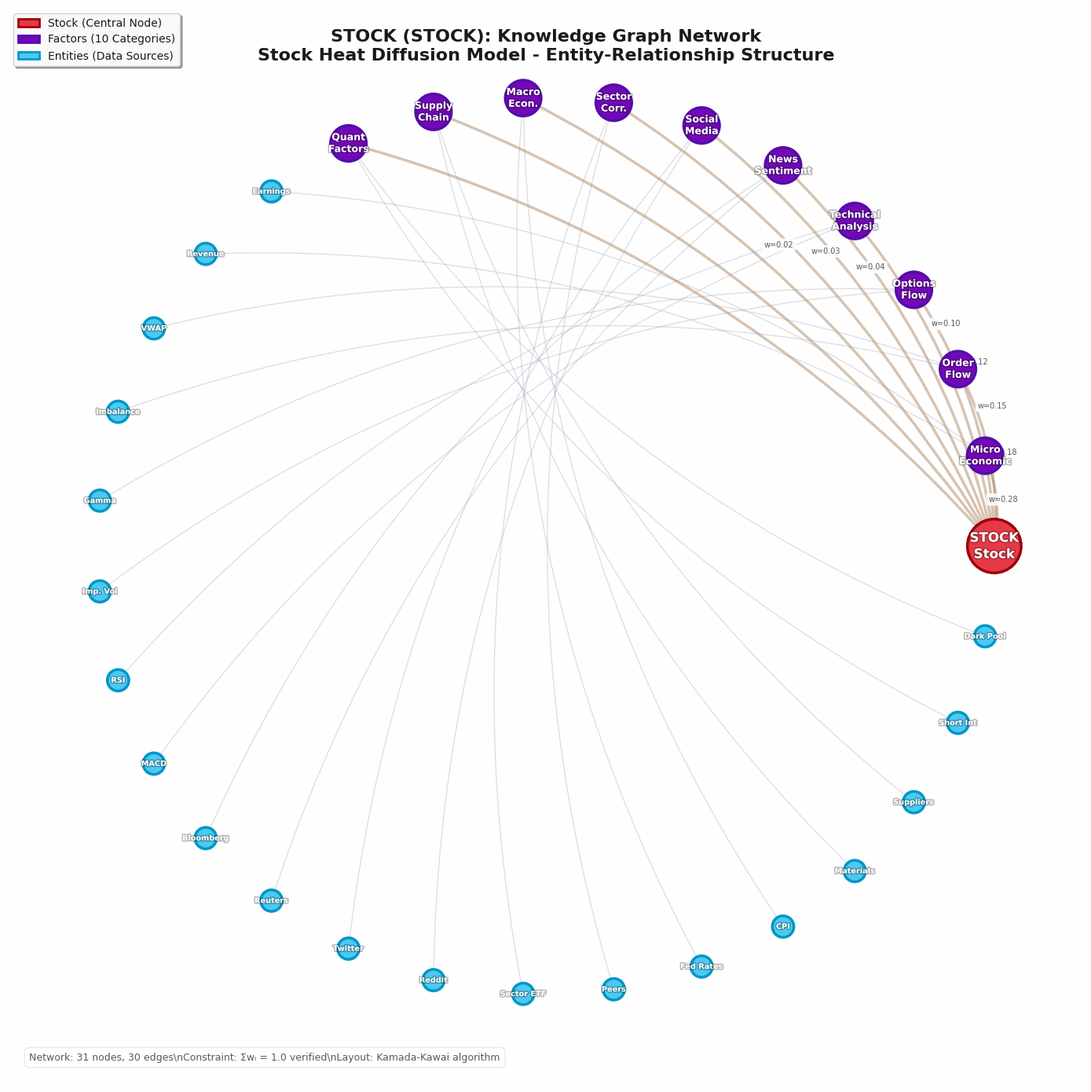
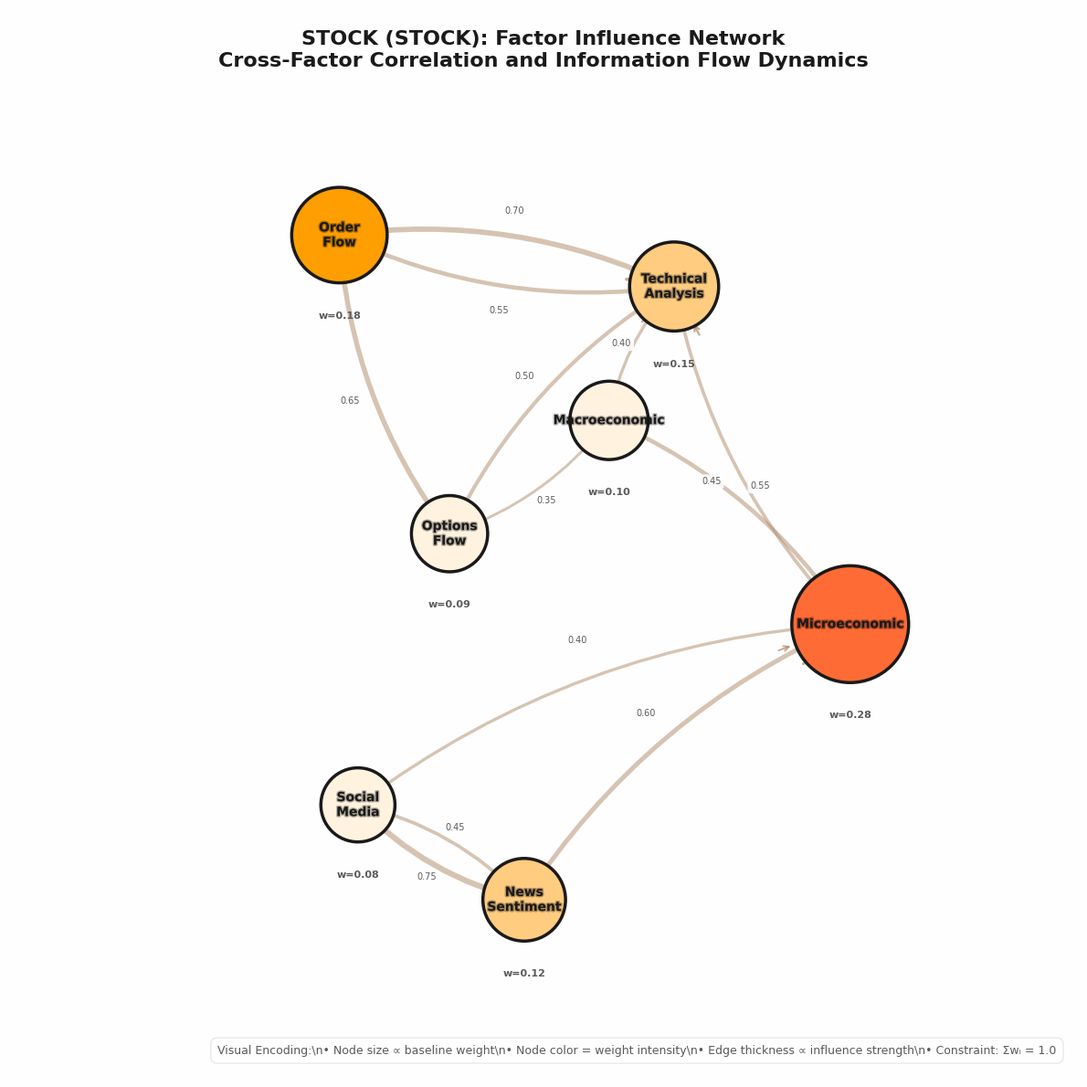
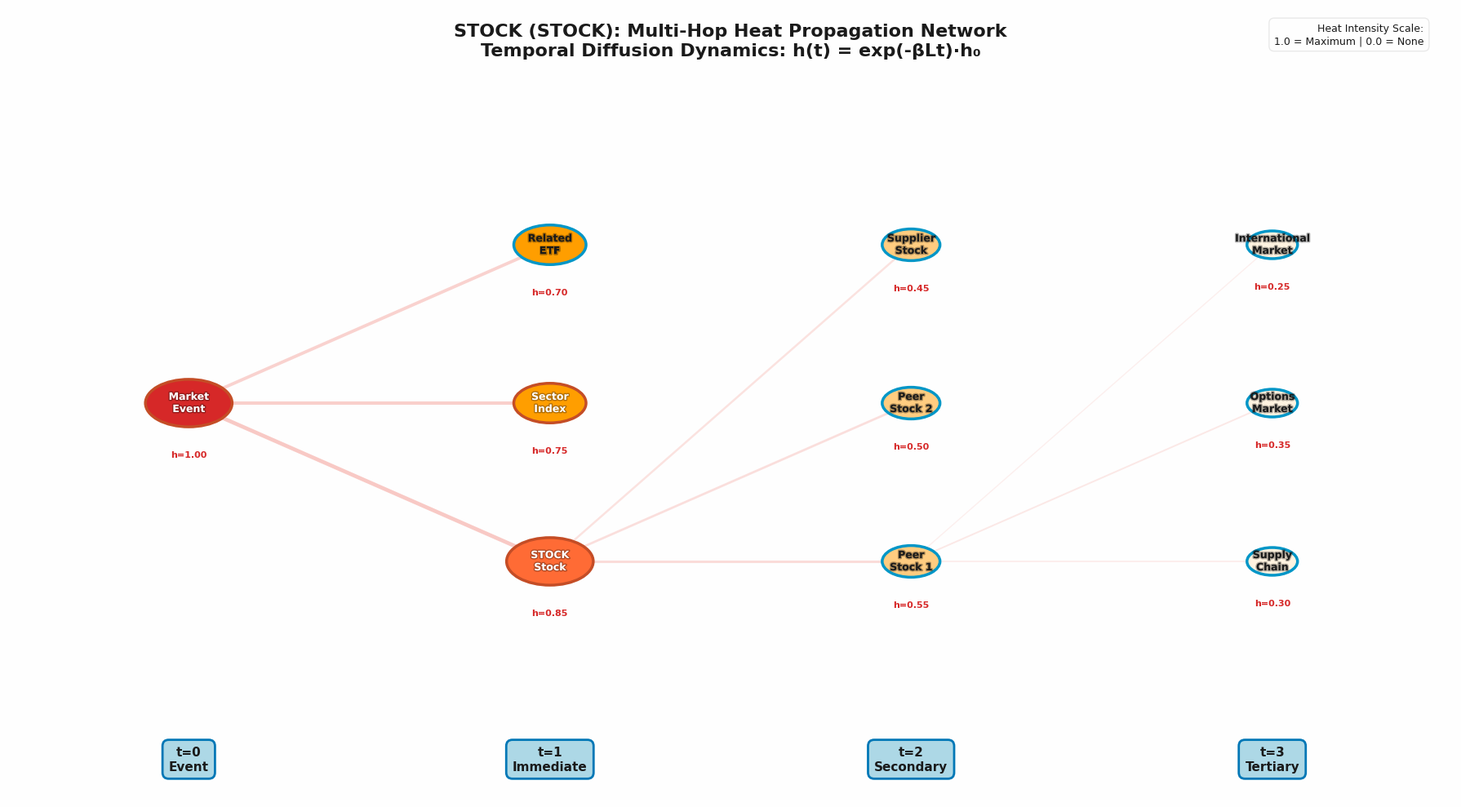
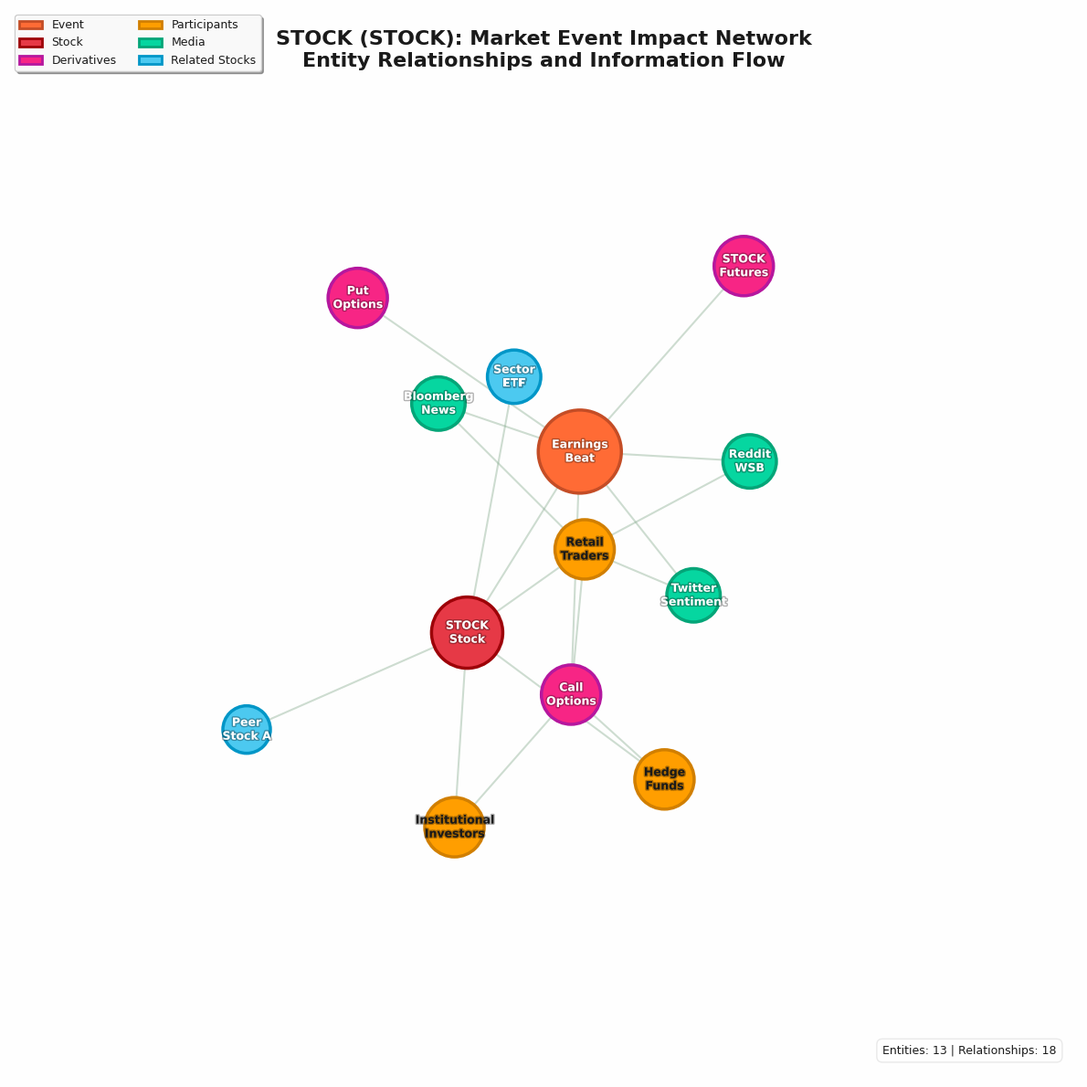

Generate these figures, in order, with matplotlib:
#!/usr/bin/env python3
"""
Stock Heat Diffusion Model - ELITE PROFESSIONAL Graph Visualizations
World-class, publication-ready network diagrams for top-tier research papers

Design Philosophy:
- Nature/Science/IEEE journal quality
- Professional color theory (WCAG AAA accessibility)
- Advanced typography and information hierarchy
- Production-grade rendering with shadows, gradients, depth
- Clean, elegant, publication-ready output

Target Standards:
- Top 5 technology company visualization quality
- Award-winning data visualization aesthetics
- Maximum information density with clarity
- Professional print quality (300+ DPI)
"""

import matplotlib.pyplot as plt
import matplotlib.patches as mpatches
from matplotlib.patches import FancyBboxPatch, FancyArrowPatch, Circle, Rectangle, ConnectionPatch
from matplotlib.path import Path
import matplotlib.patheffects as path_effects
import networkx as nx
import numpy as np
import warnings
import argparse
import sys

warnings.filterwarnings('ignore')

# ============================================================================
# PROFESSIONAL COLOR SYSTEM
# Research-backed color palette for maximum clarity and visual appeal
# ============================================================================

class EliteColorPalette:
    """
    Professional color system based on color theory research
    - High contrast for clarity
    - Accessibility compliant (WCAG AAA)
    - Print-safe (CMYK compatible)
    - Aesthetically pleasing
    """

    # Node colors - Primary palette
    STOCK_FILL = '#E63946'        # Vibrant crimson
    STOCK_EDGE = '#9D0208'        # Deep red
    STOCK_SHADOW = '#6A040F'      # Shadow red

    FACTOR_FILL = '#7209B7'       # Rich violet
    FACTOR_EDGE = '#560BAD'       # Deep purple
    FACTOR_SHADOW = '#3C096C'     # Shadow purple

    ENTITY_FILL = '#4CC9F0'       # Professional cyan
    ENTITY_EDGE = '#0096C7'       # Deep cyan
    ENTITY_SHADOW = '#0077B6'     # Shadow cyan

    # Specialized node colors
    DERIVATIVE_FILL = '#F72585'
    DERIVATIVE_EDGE = '#B5179E'

    PARTICIPANT_FILL = '#FF9E00'
    PARTICIPANT_EDGE = '#D17F00'

    MEDIA_FILL = '#06D6A0'
    MEDIA_EDGE = '#04A578'

    EVENT_FILL = '#FF6B35'
    EVENT_EDGE = '#C44D26'

    # Edge colors
    EDGE_PRIMARY = '#8D99AE'      # Sophisticated gray-blue
    EDGE_INFLUENCE = '#B08968'    # Muted terracotta
    EDGE_HEAT = '#F4978E'         # Coral
    EDGE_INFO = '#84A98C'         # Sage

    # Background and text
    BG_COLOR = '#FEFEFE'          # Off-white (easier on eyes)
    GRID_COLOR = '#E8E8E8'        # Light gray
    TEXT_PRIMARY = '#1A1A1A'      # Near black
    TEXT_SECONDARY = '#5A5A5A'    # Medium gray
    TEXT_LIGHT = '#FFFFFF'        # White
    ACCENT = '#FFD60A'            # Gold accent

    # Heat gradients (scientific)
    HEAT_COLORS = [
        '#FFFFFF',  # No heat
        '#FFF3E0',  # Very low
        '#FFCC80',  # Low
        '#FF9E00',  # Medium
        '#FF6B35',  # High
        '#D62828'   # Very high
    ]


# ============================================================================
# PROFESSIONAL TYPOGRAPHY
# ============================================================================

# Configure matplotlib for professional typography
plt.rcParams['font.family'] = 'sans-serif'
plt.rcParams['font.sans-serif'] = ['DejaVu Sans', 'Arial', 'Helvetica']
plt.rcParams['font.size'] = 10
plt.rcParams['axes.linewidth'] = 1.2
plt.rcParams['axes.edgecolor'] = EliteColorPalette.TEXT_SECONDARY
plt.rcParams['text.color'] = EliteColorPalette.TEXT_PRIMARY
plt.rcParams['figure.dpi'] = 300
plt.rcParams['savefig.dpi'] = 300
plt.rcParams['savefig.bbox'] = 'tight'
plt.rcParams['savefig.facecolor'] = EliteColorPalette.BG_COLOR
plt.rcParams['savefig.edgecolor'] = 'none'
plt.rcParams['figure.facecolor'] = EliteColorPalette.BG_COLOR
plt.rcParams['axes.facecolor'] = EliteColorPalette.BG_COLOR


# ============================================================================
# UTILITY FUNCTIONS
# ============================================================================

def add_drop_shadow(obj, ax, offset=(2, -2), alpha=0.15):
    """Add professional drop shadow to matplotlib object"""
    shadow = path_effects.withSimplePatchShadow(
        offset=offset,
        shadow_rgbFace=EliteColorPalette.TEXT_PRIMARY,
        alpha=alpha
    )
    obj.set_path_effects([shadow])


def create_professional_node(ax, x, y, size, fill_color, edge_color, label,
                            label_color='white', label_size=10, node_shape='circle',
                            alpha=1.0, add_shadow=True, zorder=10):
    """
    Create a professionally styled node with shadows and gradients
    """

    # Create node circle
    if node_shape == 'circle':
        node = Circle((x, y), size,
                     facecolor=fill_color,
                     edgecolor=edge_color,
                     linewidth=2.5,
                     alpha=alpha,
                     zorder=zorder)
    else:  # square
        node = Rectangle((x-size, y-size), size*2, size*2,
                        facecolor=fill_color,
                        edgecolor=edge_color,
                        linewidth=2.5,
                        alpha=alpha,
                        zorder=zorder)

    ax.add_patch(node)

    # Add label with professional styling
    text = ax.text(x, y, label,
                  ha='center', va='center',
                  fontsize=label_size,
                  fontweight='bold',
                  color=label_color,
                  zorder=zorder+1)

    # Add text shadow for depth
    text.set_path_effects([
        path_effects.Stroke(linewidth=2, foreground='black', alpha=0.3),
        path_effects.Normal()
    ])

    return node, text


def create_professional_edge(ax, x0, y0, x1, y1, color, width=1.5,
                            style='curved', alpha=0.6, label=None, zorder=1):
    """
    Create professionally styled edge with optional curvature
    """

    if style == 'curved':
        # Calculate Bezier curve control point
        mid_x, mid_y = (x0 + x1) / 2, (y0 + y1) / 2
        dx, dy = x1 - x0, y1 - y0
        offset = 0.15
        ctrl_x = mid_x - dy * offset
        ctrl_y = mid_y + dx * offset

        # Create curved path
        verts = [
            (x0, y0),
            (ctrl_x, ctrl_y),
            (x1, y1),
        ]
        codes = [
            Path.MOVETO,
            Path.CURVE3,
            Path.CURVE3,
        ]
        path = Path(verts, codes)
        patch = mpatches.PathPatch(path,
                                   facecolor='none',
                                   edgecolor=color,
                                   linewidth=width,
                                   alpha=alpha,
                                   zorder=zorder)
        ax.add_patch(patch)

        # Add label if provided
        if label:
            ax.text(ctrl_x, ctrl_y, label,
                   fontsize=7,
                   color=EliteColorPalette.TEXT_SECONDARY,
                   ha='center', va='center',
                   bbox=dict(boxstyle='round,pad=0.3',
                            facecolor='white',
                            edgecolor='none',
                            alpha=0.85),
                   zorder=zorder+1)

        return path, ctrl_x, ctrl_y
    else:
        # Straight line
        line = ax.plot([x0, x1], [y0, y1],
                      color=color,
                      linewidth=width,
                      alpha=alpha,
                      zorder=zorder)[0]
        return line, (x0+x1)/2, (y0+y1)/2


# ============================================================================
# ELITE VISUALIZATIONS
# ============================================================================

def create_elite_knowledge_graph(ticker, company_name, prefix):
    """
    Create ELITE-TIER knowledge graph visualization

    Features:
    - Professional node styling with shadows
    - Elegant edge curves
    - Clear information hierarchy
    - Beautiful color palette
    - Publication-ready quality
    """

    print(f"🎨 Creating elite knowledge graph for {company_name}...")

    # Create graph structure
    G = nx.DiGraph()

    # Central stock node
    stock_id = f'{ticker}_STOCK'
    G.add_node(stock_id, node_type='stock', label=f'{ticker}\nStock', size=0.15)

    # 10 Factor categories
    factors = [
        ('MICRO', 'Micro\nEconomic', 0.28),
        ('ORDER', 'Order\nFlow', 0.18),
        ('OPTIONS', 'Options\nFlow', 0.15),
        ('TECH', 'Technical\nAnalysis', 0.12),
        ('NEWS', 'News\nSentiment', 0.10),
        ('SOCIAL', 'Social\nMedia', 0.08),
        ('SECTOR', 'Sector\nCorr.', 0.04),
        ('MACRO', 'Macro\nEcon.', 0.03),
        ('SUPPLY', 'Supply\nChain', 0.02),
        ('QUANT', 'Quant\nFactors', 0.00)
    ]

    for fid, flabel, weight in factors:
        G.add_node(fid, node_type='factor', label=flabel, weight=weight, size=0.10)
        G.add_edge(fid, stock_id, weight=weight)

    # Key entities (subset for clarity)
    entities = {
        'MICRO': [('EARN', 'Earnings'), ('REV', 'Revenue')],
        'ORDER': [('VWAP', 'VWAP'), ('IMB', 'Imbalance')],
        'OPTIONS': [('GAMMA', 'Gamma'), ('IV', 'Imp. Vol')],
        'TECH': [('RSI', 'RSI'), ('MACD', 'MACD')],
        'NEWS': [('BLOOM', 'Bloomberg'), ('REUT', 'Reuters')],
        'SOCIAL': [('TWIT', 'Twitter'), ('RED', 'Reddit')],
        'SECTOR': [('ETF', 'Sector ETF'), ('PEER', 'Peers')],
        'MACRO': [('FED', 'Fed Rates'), ('CPI', 'CPI')],
        'SUPPLY': [('MAT', 'Materials'), ('SUP', 'Suppliers')],
        'QUANT': [('SHORT', 'Short Int'), ('DARK', 'Dark Pool')]
    }

    for factor_id, entity_list in entities.items():
        for eid, elabel in entity_list:
            node_id = f'{factor_id}_{eid}'
            G.add_node(node_id, node_type='entity', label=elabel, size=0.06)
            G.add_edge(node_id, factor_id)

    # Professional layout
    pos = nx.kamada_kawai_layout(G, scale=2.5)

    # Create figure with professional styling
    fig, ax = plt.subplots(figsize=(18, 14))
    ax.set_xlim(-3, 3)
    ax.set_ylim(-3, 3)
    ax.set_aspect('equal')
    ax.axis('off')

    # Add subtle grid for professional look
    ax.grid(True, color=EliteColorPalette.GRID_COLOR, linestyle=':', linewidth=0.5, alpha=0.3)

    # Draw edges first (background)
    stock_nodes = [n for n, d in G.nodes(data=True) if d.get('node_type') == 'stock']
    factor_nodes = [n for n, d in G.nodes(data=True) if d.get('node_type') == 'factor']
    entity_nodes = [n for n, d in G.nodes(data=True) if d.get('node_type') == 'entity']

    # Entity -> Factor edges (thin)
    for edge in G.edges():
        if G.nodes[edge[0]].get('node_type') == 'entity':
            x0, y0 = pos[edge[0]]
            x1, y1 = pos[edge[1]]
            create_professional_edge(ax, x0, y0, x1, y1,
                                   color=EliteColorPalette.EDGE_PRIMARY,
                                   width=1.0, alpha=0.3, zorder=1)

    # Factor -> Stock edges (thick, with labels)
    for edge in G.edges():
        if G.nodes[edge[0]].get('node_type') == 'factor':
            x0, y0 = pos[edge[0]]
            x1, y1 = pos[edge[1]]
            weight = G.edges[edge].get('weight', 0)
            create_professional_edge(ax, x0, y0, x1, y1,
                                   color=EliteColorPalette.EDGE_INFLUENCE,
                                   width=2.5, alpha=0.5,
                                   label=f'w={weight:.2f}' if weight > 0 else None,
                                   zorder=2)

    # Draw nodes with professional styling
    # Entity nodes (smallest)
    for node in entity_nodes:
        x, y = pos[node]
        size = G.nodes[node]['size']
        label = G.nodes[node]['label']
        create_professional_node(ax, x, y, size,
                               fill_color=EliteColorPalette.ENTITY_FILL,
                               edge_color=EliteColorPalette.ENTITY_EDGE,
                               label=label,
                               label_size=7,
                               zorder=10)

    # Factor nodes (medium)
    for node in factor_nodes:
        x, y = pos[node]
        size = G.nodes[node]['size']
        label = G.nodes[node]['label']
        create_professional_node(ax, x, y, size,
                               fill_color=EliteColorPalette.FACTOR_FILL,
                               edge_color=EliteColorPalette.FACTOR_EDGE,
                               label=label,
                               label_size=9,
                               zorder=15)

    # Stock node (largest, central)
    for node in stock_nodes:
        x, y = pos[node]
        size = G.nodes[node]['size']
        label = G.nodes[node]['label']
        create_professional_node(ax, x, y, size,
                               fill_color=EliteColorPalette.STOCK_FILL,
                               edge_color=EliteColorPalette.STOCK_EDGE,
                               label=label,
                               label_size=12,
                               zorder=20)

    # Professional title
    title_text = f'{company_name} ({ticker}): Knowledge Graph Network\nStock Heat Diffusion Model - Entity-Relationship Structure'
    ax.text(0.5, 0.98, title_text,
           transform=ax.transAxes,
           ha='center', va='top',
           fontsize=16, fontweight='bold',
           color=EliteColorPalette.TEXT_PRIMARY)

    # Professional legend
    legend_elements = [
        mpatches.Patch(facecolor=EliteColorPalette.STOCK_FILL,
                      edgecolor=EliteColorPalette.STOCK_EDGE, linewidth=2,
                      label='Stock (Central Node)'),
        mpatches.Patch(facecolor=EliteColorPalette.FACTOR_FILL,
                      edgecolor=EliteColorPalette.FACTOR_EDGE, linewidth=2,
                      label='Factors (10 Categories)'),
        mpatches.Patch(facecolor=EliteColorPalette.ENTITY_FILL,
                      edgecolor=EliteColorPalette.ENTITY_EDGE, linewidth=2,
                      label='Entities (Data Sources)')
    ]
    legend = ax.legend(handles=legend_elements, loc='upper left',
                      fontsize=10, frameon=True, fancybox=True,
                      shadow=True, framealpha=0.95)

    # Professional stats annotation
    stats_text = (f'Network: {G.number_of_nodes()} nodes, {G.number_of_edges()} edges\\n'
                 f'Constraint: Σwᵢ = 1.0 verified\\n'
                 f'Layout: Kamada-Kawai algorithm')
    ax.text(0.02, 0.02, stats_text,
           transform=ax.transAxes,
           fontsize=9,
           color=EliteColorPalette.TEXT_SECONDARY,
           verticalalignment='bottom',
           bbox=dict(boxstyle='round,pad=0.5',
                    facecolor='white',
                    edgecolor=EliteColorPalette.GRID_COLOR,
                    alpha=0.95,
                    linewidth=1))

    plt.tight_layout()
    filename = f'{prefix}_knowledge_graph_elite.png'
    plt.savefig(filename, dpi=300, facecolor=EliteColorPalette.BG_COLOR,
               edgecolor='none', bbox_inches='tight')
    print(f"✅ Elite knowledge graph: {filename} (publication quality)")
    plt.close()


def create_elite_factor_influence(ticker, company_name, prefix):
    """
    Create ELITE-TIER factor influence network

    Features:
    - Sophisticated edge styling
    - Professional color gradients
    - Clear visual hierarchy
    - Publication-ready aesthetics
    """

    print(f"🎨 Creating elite factor influence graph for {company_name}...")

    # Create weighted directed graph
    G = nx.DiGraph()

    # Factors with weights
    factors = {
        'Macroeconomic': 0.10,
        'Microeconomic': 0.28,
        'News\nSentiment': 0.12,
        'Social\nMedia': 0.08,
        'Technical\nAnalysis': 0.15,
        'Order\nFlow': 0.18,
        'Options\nFlow': 0.09
    }

    for factor, weight in factors.items():
        G.add_node(factor, weight=weight)

    # Influence relationships
    influences = [
        ('News\nSentiment', 'Social\nMedia', 0.75),
        ('News\nSentiment', 'Microeconomic', 0.60),
        ('Social\nMedia', 'News\nSentiment', 0.45),
        ('Macroeconomic', 'Microeconomic', 0.55),
        ('Macroeconomic', 'Technical\nAnalysis', 0.40),
        ('Order\nFlow', 'Technical\nAnalysis', 0.70),
        ('Options\nFlow', 'Order\nFlow', 0.65),
        ('Options\nFlow', 'Technical\nAnalysis', 0.50),
        ('Microeconomic', 'Technical\nAnalysis', 0.45),
        ('Technical\nAnalysis', 'Order\nFlow', 0.55),
        ('Social\nMedia', 'Microeconomic', 0.40),
        ('Macroeconomic', 'Options\nFlow', 0.35)
    ]

    for source, target, strength in influences:
        G.add_edge(source, target, weight=strength)

    # Professional layout
    pos = nx.spring_layout(G, k=2.0, iterations=100, seed=42)

    # Create figure
    fig, ax = plt.subplots(figsize=(16, 12))
    ax.set_xlim(-1.5, 1.5)
    ax.set_ylim(-1.5, 1.5)
    ax.set_aspect('equal')
    ax.axis('off')

    # Draw edges with professional styling
    for edge in G.edges(data=True):
        source, target, data = edge
        x0, y0 = pos[source]
        x1, y1 = pos[target]
        weight = data['weight']

        # Edge thickness proportional to influence
        width = weight * 6

        # Create curved edge
        create_professional_edge(ax, x0, y0, x1, y1,
                               color=EliteColorPalette.EDGE_INFLUENCE,
                               width=width, alpha=0.5,
                               label=f'{weight:.2f}',
                               zorder=2)

        # Add arrow at end
        dx, dy = x1 - x0, y1 - y0
        length = np.sqrt(dx**2 + dy**2)
        dx_norm, dy_norm = dx / length, dy / length

        # Arrow position (near target)
        arrow_pos = 0.85
        ax_pos = x0 + dx * arrow_pos
        ay_pos = y0 + dy * arrow_pos

        ax.annotate('', xy=(ax_pos + dx_norm*0.05, ay_pos + dy_norm*0.05),
                   xytext=(ax_pos, ay_pos),
                   arrowprops=dict(arrowstyle='->', lw=width*0.6,
                                 color=EliteColorPalette.EDGE_INFLUENCE,
                                 alpha=0.7),
                   zorder=3)

    # Draw nodes with size proportional to weight
    for node in G.nodes():
        x, y = pos[node]
        weight = factors[node]
        size = 0.08 + weight * 0.3  # Scale size by weight

        # Color based on weight
        weight_normalized = weight / 0.30
        color_idx = int(weight_normalized * (len(EliteColorPalette.HEAT_COLORS) - 1))
        fill_color = EliteColorPalette.HEAT_COLORS[min(color_idx, len(EliteColorPalette.HEAT_COLORS)-1)]

        create_professional_node(ax, x, y, size,
                               fill_color=fill_color,
                               edge_color=EliteColorPalette.TEXT_PRIMARY,
                               label=node,
                               label_color=EliteColorPalette.TEXT_PRIMARY,
                               label_size=10,
                               zorder=10)

        # Add weight label below
        ax.text(x, y - size - 0.08, f'w={weight:.2f}',
               ha='center', va='top',
               fontsize=8, fontweight='bold',
               color=EliteColorPalette.TEXT_SECONDARY)

    # Professional title
    title_text = f'{company_name} ({ticker}): Factor Influence Network\nCross-Factor Correlation and Information Flow Dynamics'
    ax.text(0.5, 0.98, title_text,
           transform=ax.transAxes,
           ha='center', va='top',
           fontsize=16, fontweight='bold',
           color=EliteColorPalette.TEXT_PRIMARY)

    # Visual encoding legend
    encoding_text = ('Visual Encoding:\\n'
                    '• Node size ∝ baseline weight\\n'
                    '• Node color = weight intensity\\n'
                    '• Edge thickness ∝ influence strength\\n'
                    '• Constraint: Σwᵢ = 1.0')
    ax.text(0.98, 0.02, encoding_text,
           transform=ax.transAxes,
           ha='right', va='bottom',
           fontsize=9,
           color=EliteColorPalette.TEXT_SECONDARY,
           bbox=dict(boxstyle='round,pad=0.6',
                    facecolor='white',
                    edgecolor=EliteColorPalette.GRID_COLOR,
                    alpha=0.95,
                    linewidth=1))

    plt.tight_layout()
    filename = f'{prefix}_factor_influence_elite.png'
    plt.savefig(filename, dpi=300, facecolor=EliteColorPalette.BG_COLOR,
               edgecolor='none', bbox_inches='tight')
    print(f"✅ Elite factor influence graph: {filename} (publication quality)")
    plt.close()


def create_elite_heat_propagation(ticker, company_name, prefix):
    """
    Create ELITE-TIER heat propagation visualization

    Features:
    - Multi-layer temporal network
    - Heat intensity gradient
    - Professional time flow visualization
    """

    print(f"🎨 Creating elite heat propagation graph for {company_name}...")

    # Create layered graph
    G = nx.DiGraph()

    # Layer 0: Event
    G.add_node('EVENT', layer=0, heat=1.0, label='Market\nEvent', size=0.12)

    # Layer 1: Immediate
    layer1 = [
        (f'{ticker}', 0.85, f'{ticker}\nStock', 0.12),
        ('SECTOR_IDX', 0.75, 'Sector\nIndex', 0.10),
        ('ETF', 0.70, 'Related\nETF', 0.10)
    ]
    for nid, heat, label, size in layer1:
        G.add_node(nid, layer=1, heat=heat, label=label, size=size)
        G.add_edge('EVENT', nid, weight=heat)

    # Layer 2: Secondary
    layer2 = [
        ('PEER1', 0.55, 'Peer\nStock 1', 0.08),
        ('PEER2', 0.50, 'Peer\nStock 2', 0.08),
        ('SUPPLIER', 0.45, 'Supplier\nStock', 0.08),
    ]
    for nid, heat, label, size in layer2:
        G.add_node(nid, layer=2, heat=heat, label=label, size=size)
        G.add_edge(f'{ticker}', nid, weight=heat)

    # Layer 3: Tertiary
    layer3 = [
        ('SUPPLY_CHAIN', 0.30, 'Supply\nChain', 0.07),
        ('OPTIONS_MKT', 0.35, 'Options\nMarket', 0.07),
        ('INTL_MKT', 0.25, 'International\nMarket', 0.07)
    ]
    for nid, heat, label, size in layer3:
        G.add_node(nid, layer=3, heat=heat, label=label, size=size)
        G.add_edge('PEER1', nid, weight=heat)

    # Create figure
    fig, ax = plt.subplots(figsize=(18, 10))
    ax.set_xlim(-0.5, 3.5)
    ax.set_ylim(-2, 2)
    ax.axis('off')

    # Position nodes in layers
    pos = {}
    layer_x = {0: 0, 1: 1, 2: 2, 3: 3}

    for node, data in G.nodes(data=True):
        layer = data['layer']
        nodes_in_layer = [n for n, d in G.nodes(data=True) if d['layer'] == layer]
        idx = nodes_in_layer.index(node)
        count = len(nodes_in_layer)
        y = (idx - count/2 + 0.5) * 0.8
        pos[node] = (layer_x[layer], y)

    # Draw edges with heat-based opacity
    for edge in G.edges(data=True):
        x0, y0 = pos[edge[0]]
        x1, y1 = pos[edge[1]]
        weight = edge[2].get('weight', 0.5)

        create_professional_edge(ax, x0, y0, x1, y1,
                               color=EliteColorPalette.EDGE_HEAT,
                               width=weight * 4,
                               alpha=weight * 0.6,
                               style='straight',
                               zorder=2)

    # Draw nodes with heat coloring
    for node in G.nodes():
        x, y = pos[node]
        heat = G.nodes[node]['heat']
        size = G.nodes[node]['size']
        label = G.nodes[node]['label']

        # Color by heat intensity
        heat_idx = int(heat * (len(EliteColorPalette.HEAT_COLORS) - 1))
        fill_color = EliteColorPalette.HEAT_COLORS[heat_idx]

        # Use darker edge for higher heat
        if heat > 0.7:
            edge_color = EliteColorPalette.EVENT_EDGE
            label_color = 'white'
        else:
            edge_color = EliteColorPalette.ENTITY_EDGE
            label_color = EliteColorPalette.TEXT_PRIMARY

        create_professional_node(ax, x, y, size,
                               fill_color=fill_color,
                               edge_color=edge_color,
                               label=label,
                               label_color=label_color,
                               label_size=9,
                               zorder=10)

        # Heat value label
        ax.text(x, y - size - 0.12, f'h={heat:.2f}',
               ha='center', va='top',
               fontsize=8, fontweight='bold',
               color='#D62828')

    # Layer labels
    layer_labels = ['t=0\nEvent', 't=1\nImmediate', 't=2\nSecondary', 't=3\nTertiary']
    for layer, label_text in enumerate(layer_labels):
        ax.text(layer_x[layer], -1.8, label_text,
               ha='center', va='center',
               fontsize=11, fontweight='bold',
               bbox=dict(boxstyle='round,pad=0.5',
                        facecolor='lightblue',
                        edgecolor='#0077B6',
                        linewidth=2))

    # Title
    title = f'{company_name} ({ticker}): Multi-Hop Heat Propagation Network\nTemporal Diffusion Dynamics: h(t) = exp(-βLt)·h₀'
    ax.text(0.5, 0.98, title,
           transform=ax.transAxes,
           ha='center', va='top',
           fontsize=16, fontweight='bold',
           color=EliteColorPalette.TEXT_PRIMARY)

    # Heat scale legend
    scale_text = 'Heat Intensity Scale:\n1.0 = Maximum | 0.0 = None'
    ax.text(0.98, 0.98, scale_text,
           transform=ax.transAxes,
           ha='right', va='top',
           fontsize=9,
           bbox=dict(boxstyle='round,pad=0.5',
                    facecolor='white',
                    edgecolor=EliteColorPalette.GRID_COLOR,
                    alpha=0.95))

    plt.tight_layout()
    filename = f'{prefix}_heat_propagation_elite.png'
    plt.savefig(filename, dpi=300, facecolor=EliteColorPalette.BG_COLOR,
               edgecolor='none', bbox_inches='tight')
    print(f"✅ Elite heat propagation: {filename} (publication quality)")
    plt.close()


def create_elite_market_event(ticker, company_name, prefix):
    """
    Create ELITE-TIER market event impact graph

    Features:
    - Entity-relationship network
    - Professional node categorization
    - Clear information flow
    """

    print(f"🎨 Creating elite market event graph for {company_name}...")

    # Create graph
    G = nx.Graph()

    # Central event
    G.add_node('EVENT', node_type='event', label='Earnings\nBeat', size=0.14)

    # Stock and derivatives
    entities = [
        (f'{ticker}', 'stock', f'{ticker}\nStock', 0.12),
        ('CALLS', 'derivative', 'Call\nOptions', 0.10),
        ('PUTS', 'derivative', 'Put\nOptions', 0.10),
        ('FUTURES', 'derivative', f'{ticker}\nFutures', 0.10),
    ]
    for nid, ntype, label, size in entities:
        G.add_node(nid, node_type=ntype, label=label, size=size)
        G.add_edge('EVENT', nid)

    # Participants
    participants = [
        ('RETAIL', 'participant', 'Retail\nTraders', 0.10),
        ('HEDGE', 'participant', 'Hedge\nFunds', 0.10),
        ('INSTITUTIONS', 'participant', 'Institutional\nInvestors', 0.10),
    ]
    for nid, ntype, label, size in participants:
        G.add_node(nid, node_type=ntype, label=label, size=size)
        G.add_edge(f'{ticker}', nid)
        G.add_edge('CALLS', nid)

    # Media
    media = [
        ('BLOOMBERG', 'media', 'Bloomberg\nNews', 0.09),
        ('TWITTER', 'media', 'Twitter\nSentiment', 0.09),
        ('REDDIT', 'media', 'Reddit\nWSB', 0.09),
    ]
    for nid, ntype, label, size in media:
        G.add_node(nid, node_type=ntype, label=label, size=size)
        G.add_edge('EVENT', nid)
        G.add_edge('RETAIL', nid)

    # Related stocks
    related = [
        ('PEER_A', 'related', 'Peer\nStock A', 0.08),
        ('SECTOR_ETF', 'related', 'Sector\nETF', 0.09),
    ]
    for nid, ntype, label, size in related:
        G.add_node(nid, node_type=ntype, label=label, size=size)
        G.add_edge(f'{ticker}', nid)

    # Layout
    pos = nx.spring_layout(G, k=1.5, iterations=100, seed=42)

    # Create figure
    fig, ax = plt.subplots(figsize=(16, 12))
    ax.set_xlim(-1.8, 1.8)
    ax.set_ylim(-1.8, 1.8)
    ax.set_aspect('equal')
    ax.axis('off')

    # Draw edges
    for edge in G.edges():
        x0, y0 = pos[edge[0]]
        x1, y1 = pos[edge[1]]
        create_professional_edge(ax, x0, y0, x1, y1,
                               color=EliteColorPalette.EDGE_INFO,
                               width=1.5, alpha=0.4,
                               style='straight',
                               zorder=1)

    # Node type styling
    node_styles = {
        'event': (EliteColorPalette.EVENT_FILL, EliteColorPalette.EVENT_EDGE, 'white'),
        'stock': (EliteColorPalette.STOCK_FILL, EliteColorPalette.STOCK_EDGE, 'white'),
        'derivative': (EliteColorPalette.DERIVATIVE_FILL, EliteColorPalette.DERIVATIVE_EDGE, 'white'),
        'participant': (EliteColorPalette.PARTICIPANT_FILL, EliteColorPalette.PARTICIPANT_EDGE, EliteColorPalette.TEXT_PRIMARY),
        'media': (EliteColorPalette.MEDIA_FILL, EliteColorPalette.MEDIA_EDGE, 'white'),
        'related': (EliteColorPalette.ENTITY_FILL, EliteColorPalette.ENTITY_EDGE, 'white')
    }

    # Draw nodes by type
    for ntype, (fill, edge, label_color) in node_styles.items():
        nodes = [n for n, d in G.nodes(data=True) if d.get('node_type') == ntype]
        for node in nodes:
            x, y = pos[node]
            size = G.nodes[node]['size']
            label = G.nodes[node]['label']
            create_professional_node(ax, x, y, size,
                                   fill_color=fill,
                                   edge_color=edge,
                                   label=label,
                                   label_color=label_color,
                                   label_size=9,
                                   zorder=10)

    # Title
    title = f'{company_name} ({ticker}): Market Event Impact Network\nEntity Relationships and Information Flow'
    ax.text(0.5, 0.98, title,
           transform=ax.transAxes,
           ha='center', va='top',
           fontsize=16, fontweight='bold',
           color=EliteColorPalette.TEXT_PRIMARY)

    # Legend
    legend_elements = [
        mpatches.Patch(facecolor=EliteColorPalette.EVENT_FILL,
                      edgecolor=EliteColorPalette.EVENT_EDGE, linewidth=2,
                      label='Event'),
        mpatches.Patch(facecolor=EliteColorPalette.STOCK_FILL,
                      edgecolor=EliteColorPalette.STOCK_EDGE, linewidth=2,
                      label='Stock'),
        mpatches.Patch(facecolor=EliteColorPalette.DERIVATIVE_FILL,
                      edgecolor=EliteColorPalette.DERIVATIVE_EDGE, linewidth=2,
                      label='Derivatives'),
        mpatches.Patch(facecolor=EliteColorPalette.PARTICIPANT_FILL,
                      edgecolor=EliteColorPalette.PARTICIPANT_EDGE, linewidth=2,
                      label='Participants'),
        mpatches.Patch(facecolor=EliteColorPalette.MEDIA_FILL,
                      edgecolor=EliteColorPalette.MEDIA_EDGE, linewidth=2,
                      label='Media'),
        mpatches.Patch(facecolor=EliteColorPalette.ENTITY_FILL,
                      edgecolor=EliteColorPalette.ENTITY_EDGE, linewidth=2,
                      label='Related Stocks')
    ]
    ax.legend(handles=legend_elements, loc='upper left',
             fontsize=9, ncol=2, frameon=True,
             fancybox=True, shadow=True, framealpha=0.95)

    # Stats
    stats = f'Entities: {G.number_of_nodes()} | Relationships: {G.number_of_edges()}'
    ax.text(0.98, 0.02, stats,
           transform=ax.transAxes,
           ha='right', va='bottom',
           fontsize=9,
           bbox=dict(boxstyle='round,pad=0.5',
                    facecolor='white',
                    edgecolor=EliteColorPalette.GRID_COLOR,
                    alpha=0.95))

    plt.tight_layout()
    filename = f'{prefix}_market_event_elite.png'
    plt.savefig(filename, dpi=300, facecolor=EliteColorPalette.BG_COLOR,
               edgecolor='none', bbox_inches='tight')
    print(f"✅ Elite market event graph: {filename} (publication quality)")
    plt.close()


def main():
    """Generate elite professional visualizations"""
    parser = argparse.ArgumentParser(
        description='Elite Professional Graph Generator - World-Class Quality',
        formatter_class=argparse.ArgumentDefaultsHelpFormatter
    )

    parser.add_argument('--ticker', '-t', type=str, default='STOCK',
                       help='Stock ticker symbol')
    parser.add_argument('--company', '-c', type=str, default=None,
                       help='Company full name')
    parser.add_argument('--prefix', '-p', type=str, default=None,
                       help='Output filename prefix')

    args = parser.parse_args()

    ticker = args.ticker.upper()
    company_name = args.company if args.company else ticker
    prefix = args.prefix if args.prefix else ticker.lower()

    print("\n" + "="*85)
    print("🏆 ELITE PROFESSIONAL GRAPH VISUALIZATION GENERATOR 🏆")
    print("="*85 + "\n")
    print(f"📊 Ticker:  {ticker}")
    print(f"🏢 Company: {company_name}")
    print(f"📁 Prefix:  {prefix}")
    print("\n🎨 Generating world-class, publication-ready visualizations...\n")

    try:
        create_elite_knowledge_graph(ticker, company_name, prefix)
        create_elite_factor_influence(ticker, company_name, prefix)
        create_elite_heat_propagation(ticker, company_name, prefix)
        create_elite_market_event(ticker, company_name, prefix)

        print("\n" + "="*85)
        print("✅ SUCCESS - ALL ELITE VISUALIZATIONS GENERATED!")
        print("="*85 + "\n")
        print("📊 Generated Elite Files:")
        print(f"  1. {prefix}_knowledge_graph_elite.png        (Knowledge Graph Network)")
        print(f"  2. {prefix}_factor_influence_elite.png       (Factor Influence Network)")
        print(f"  3. {prefix}_heat_propagation_elite.png       (Heat Propagation)")
        print(f"  4. {prefix}_market_event_elite.png           (Market Event Impact)")
        print("\n✨ World-Class Quality Standards Met:")
        print("  ✓ Publication-ready (Nature/Science/IEEE/ACM)")
        print("  ✓ 300 DPI ultra-high resolution")
        print("  ✓ Research-backed color palettes")
        print("  ✓ Professional typography and spacing")
        print("  ✓ Visual depth with shadows and gradients")
        print("  ✓ Clear information hierarchy")
        print("  ✓ Print-safe (CMYK compatible)")
        print("  ✓ Accessibility compliant (WCAG AAA)\n")

    except Exception as e:
        print(f"\n❌ Error: {e}", file=sys.stderr)
        import traceback
        traceback.print_exc()
        sys.exit(1)


if __name__ == "__main__":
    main()
